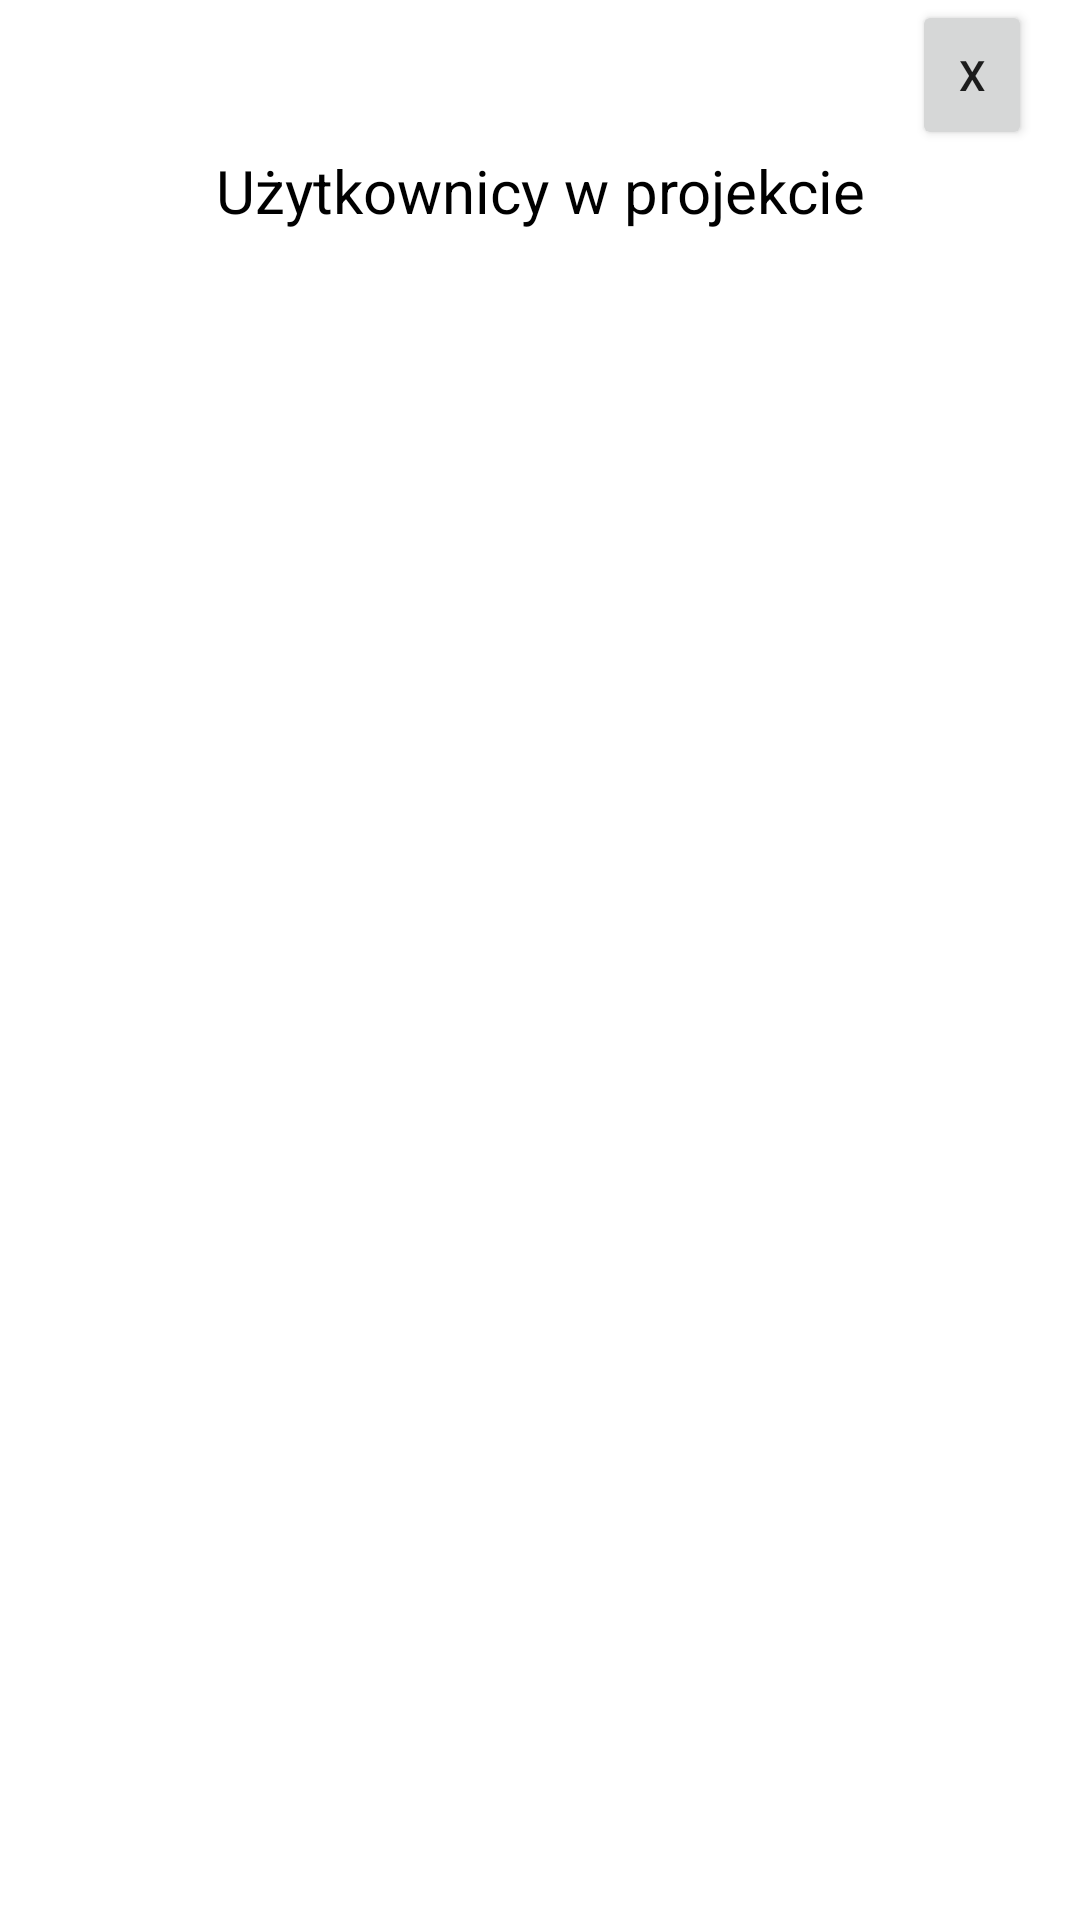

Here is an Android app screen rendered from its layout file. Give the layout XML and the strings, colors and styles it references.
<!-- AndroidManifest.xml: application theme Theme.PlanIt -->
<!-- res/layout/fragment_workspace_users.xml -->
<?xml version="1.0" encoding="utf-8"?>
<FrameLayout
    xmlns:android="http://schemas.android.com/apk/res/android"
    xmlns:app="http://schemas.android.com/apk/res-auto"
    xmlns:tools="http://schemas.android.com/tools"
    android:layout_width="match_parent"
    android:layout_height="match_parent"
    tools:context=".WorkspaceUsersFragment">

    <androidx.constraintlayout.widget.ConstraintLayout
        android:layout_width="match_parent"
        android:layout_height="match_parent">

        <Button
            android:id="@+id/btn_close"
            android:layout_width="40dp"
            android:layout_height="50dp"
            android:layout_marginEnd="16dp"
            android:text="X"
            app:layout_constraintEnd_toEndOf="parent"
            app:layout_constraintTop_toTopOf="parent" />

        <TextView
            android:id="@+id/tv_main"
            android:layout_width="wrap_content"
            android:layout_height="wrap_content"
            android:text="Użytkownicy w projekcie"
            android:textAlignment="center"
            android:textColor="@color/black"
            android:textSize="20dp"
            app:layout_constraintEnd_toEndOf="parent"
            app:layout_constraintStart_toStartOf="parent"
            app:layout_constraintTop_toBottomOf="@+id/btn_close" />

        <ListView
            android:id="@+id/lv_users"
            android:layout_width="match_parent"
            android:layout_height="200dp"
            android:layout_marginTop="20dp"
            app:layout_constraintEnd_toEndOf="parent"
            app:layout_constraintStart_toStartOf="parent"
            app:layout_constraintTop_toBottomOf="@+id/tv_main" />

    </androidx.constraintlayout.widget.ConstraintLayout>

</FrameLayout>
<!-- resources referenced by this layout -->
<resources>
  <color name="black">#FF000000</color>
  <style name="Theme.PlanIt" parent="Theme.MaterialComponents.DayNight.DarkActionBar">
          
          <item name="colorPrimary">@color/planit_purple</item>
          <item name="colorPrimaryVariant">@color/planit_purple</item>
          <item name="colorOnPrimary">@color/white</item>
          
          <item name="colorSecondary">@color/teal_200</item>
          <item name="colorSecondaryVariant">@color/teal_700</item>
          <item name="colorOnSecondary">@color/black</item>
          
          <item name="android:statusBarColor">?attr/colorPrimaryVariant</item>
          
      </style>
  <color name="planit_purple">#FF361C3F</color>
  <color name="white">#FFFFFFFF</color>
  <color name="teal_200">#FF03DAC5</color>
  <color name="teal_700">#FF018786</color>
</resources>
